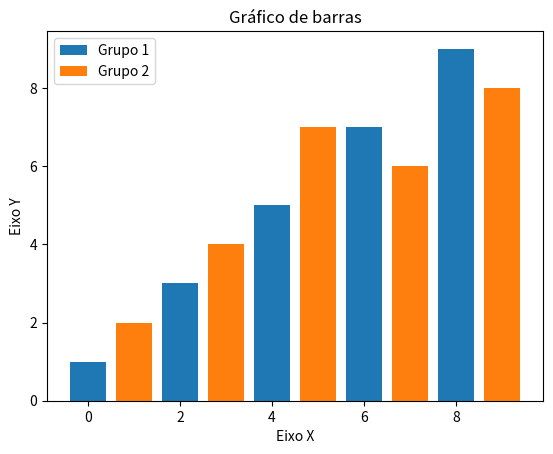

The script that saved this image:
import matplotlib.pyplot as plt
x1 = [0, 2, 4, 6, 8]
y1 = [1, 3, 5, 7, 9]

x2 = [1, 3, 5, 7, 9]
y2 = [2, 4, 7, 6, 8]

titulo = 'Gráfico de barras'
eixox = 'Eixo X'
eixoy = 'Eixo Y'
plt.title(titulo)
plt.xlabel(eixox)
plt.ylabel(eixoy)
plt.bar(x1, y1, label ='Grupo 1')
plt.bar(x2,y2, label ='Grupo 2')
plt.legend()
plt.show()

